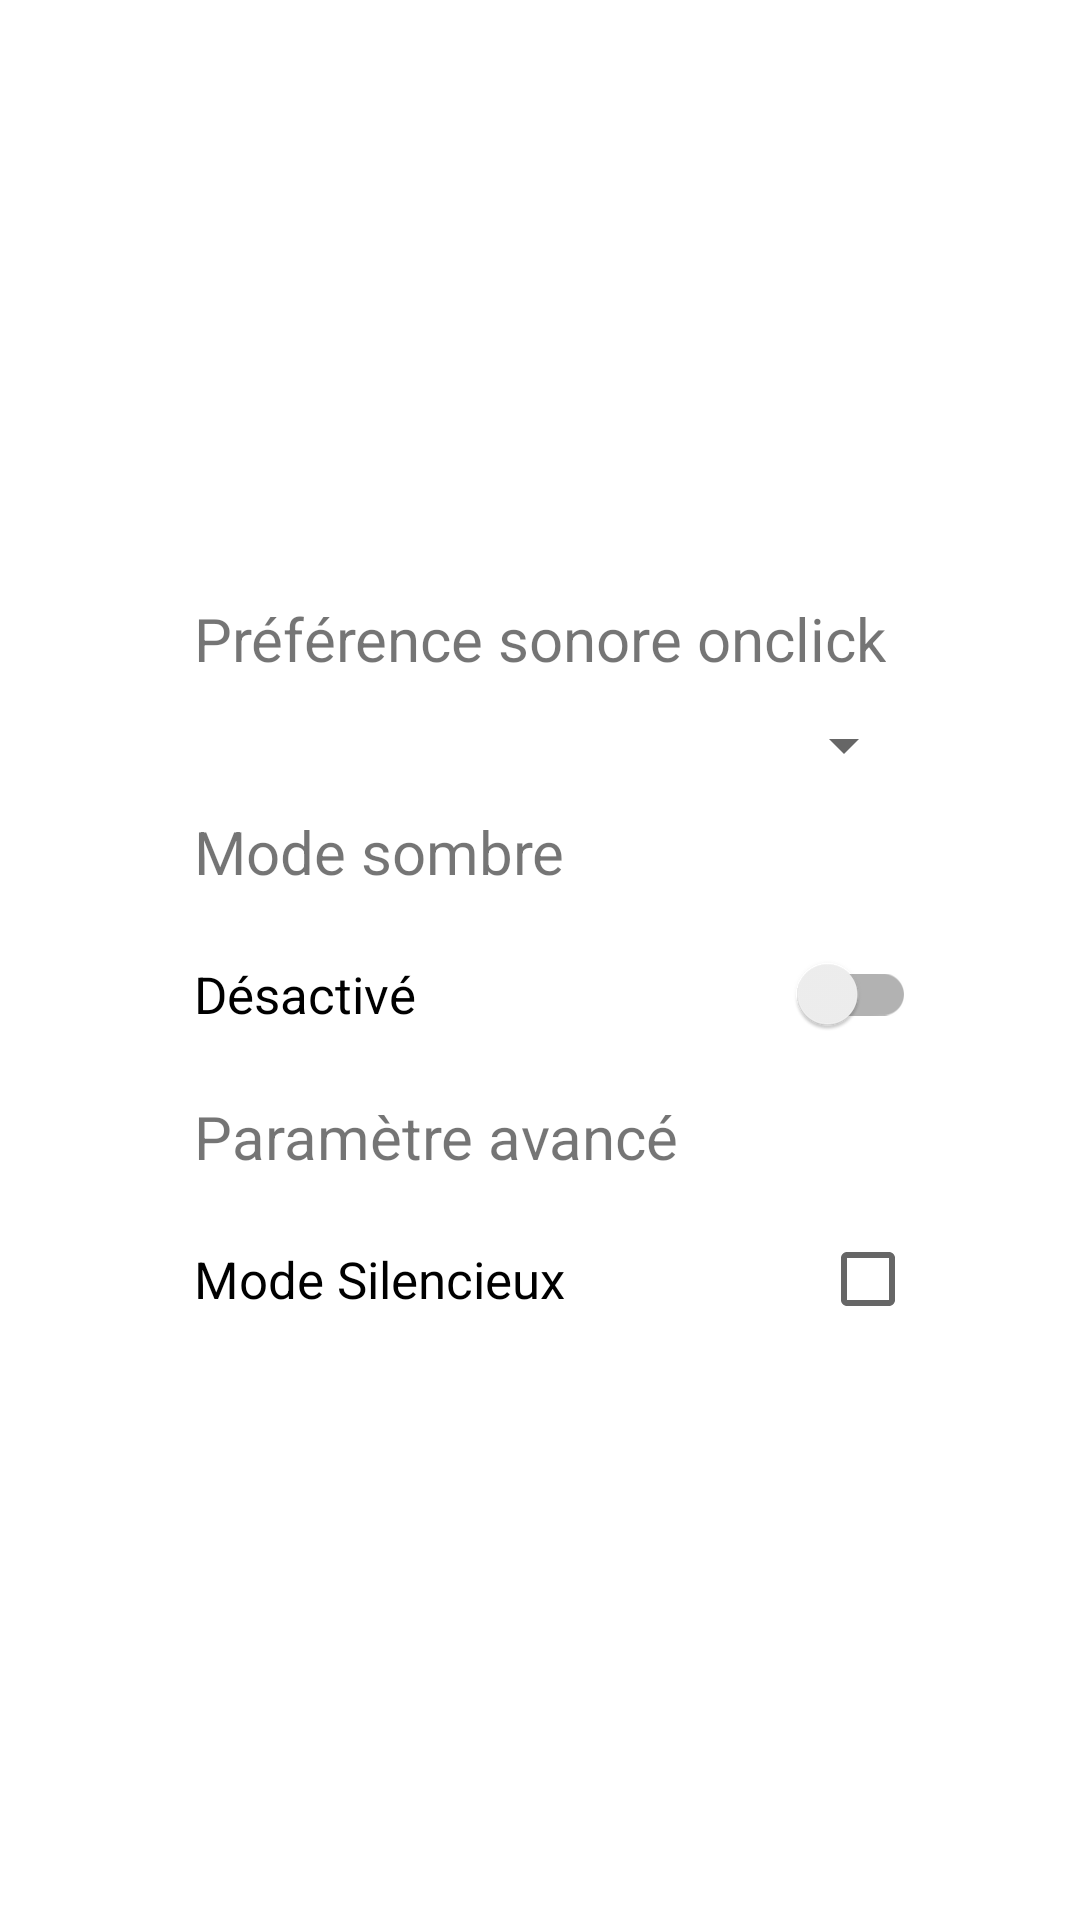

Produce the Android XML layout that renders to this screen, including the resource entries it uses.
<!-- AndroidManifest.xml: application theme Theme.OrderTaking -->
<!-- res/layout/fragment_settings.xml -->
<?xml version="1.0" encoding="utf-8"?>
<FrameLayout xmlns:android="http://schemas.android.com/apk/res/android"
    xmlns:tools="http://schemas.android.com/tools"
    android:layout_width="match_parent"
    android:layout_height="match_parent"
    tools:context=".fragments.settingsFragment">

    <LinearLayout
        android:layout_width="wrap_content"
        android:layout_height="wrap_content"
        android:layout_gravity="center"
        android:orientation="vertical">

        <TextView
            android:padding="10dp"
            android:layout_width="wrap_content"
            android:layout_height="wrap_content"
            android:text="Préférence sonore onclick"
            android:textSize="20dp"/>

        <Spinner
            android:padding="10dp"
            android:id="@+id/spinner1"
            android:layout_width="match_parent"
            android:layout_height="wrap_content" />

        <TextView
            android:padding="10dp"
            android:layout_width="wrap_content"
            android:layout_height="wrap_content"
            android:text="Mode sombre"
            android:textSize="20dp"/>

        <androidx.appcompat.widget.SwitchCompat
            android:layout_marginLeft="10dp"
            android:text="Désactivé"
            android:textSize="17sp"
            android:id="@+id/switch1"
            android:layout_width="match_parent"
            android:layout_height="wrap_content"
            />

        <TextView
            android:padding="10dp"
            android:layout_width="wrap_content"
            android:layout_height="wrap_content"
            android:text="Paramètre avancé"
            android:textSize="20dp"/>

        <CheckBox
            android:id="@+id/checkbox"
            android:layout_marginLeft="10dp"
            android:layout_width="match_parent"
            android:layout_height="wrap_content"
            android:layoutDirection="rtl"
            android:text="Mode Silencieux"
            android:textSize="17sp" />

    </LinearLayout>

</FrameLayout>
<!-- resources referenced by this layout -->
<resources>
  <style name="Theme.OrderTaking" parent="Theme.MaterialComponents.DayNight.NoActionBar">
          
          <item name="colorPrimary">@color/purple_500</item>
          <item name="colorPrimaryVariant">@color/purple_700</item>
          <item name="colorOnPrimary">@color/white</item>
          
          <item name="colorSecondary">@color/teal_200</item>
          <item name="colorSecondaryVariant">@color/teal_700</item>
          <item name="colorOnSecondary">@color/black</item>
          
          <item name="android:statusBarColor" tools:targetApi="l">?attr/colorPrimaryVariant</item>
          
      </style>
  <color name="purple_500">#FF6200EE</color>
  <color name="purple_700">#FF3700B3</color>
  <color name="white">#FFFFFFFF</color>
  <color name="teal_200">#FF03DAC5</color>
  <color name="teal_700">#FF018786</color>
  <color name="black">#FF000000</color>
</resources>
